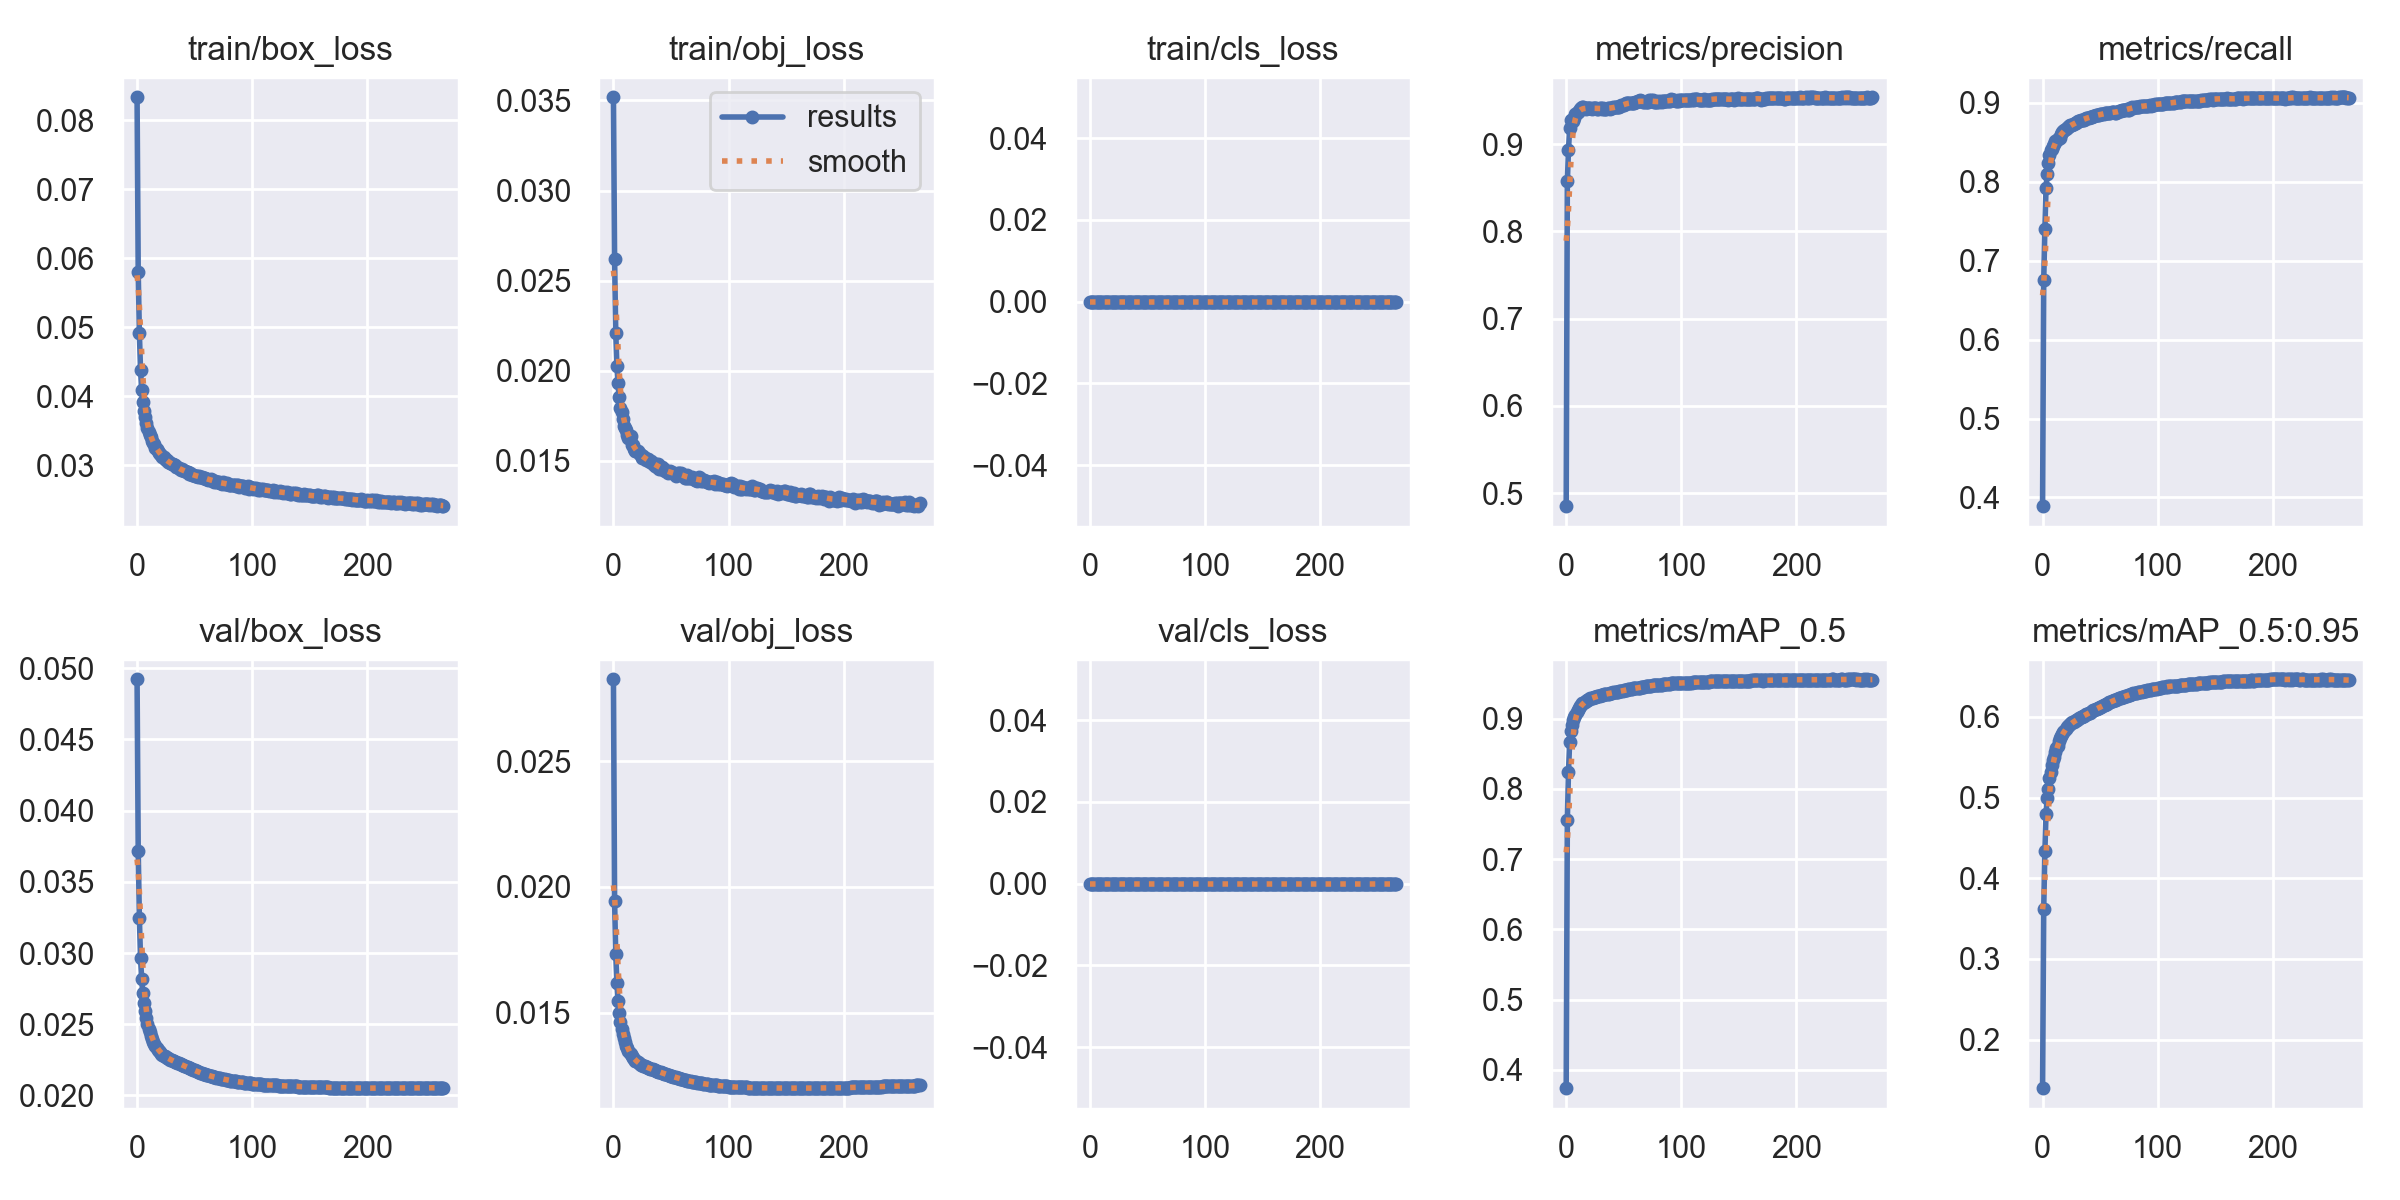

The table this chart was drawn from, first rows:
epoch, train/box_loss, train/obj_loss, train/cls_loss, metrics/precision, metrics/recall, metrics/mAP_0.5, metrics/mAP_0.5:0.95, val/box_loss, val/obj_loss, val/cls_loss, x/lr0, x/lr1, x/lr2
0, 0.08337, 0.03518, 0, 0.4849, 0.389, 0.3741, 0.1398, 0.04923, 0.02825, 0, 0.06673, 3.3306e-05, 3.3306e-05
1, 0.05795, 0.02618, 0, 0.8573, 0.6751, 0.7558, 0.3624, 0.03717, 0.01942, 0, 0.03343, 6.6574e-05, 6.6574e-05
2, 0.04918, 0.02211, 0, 0.8938, 0.7402, 0.8249, 0.4337, 0.03246, 0.01731, 0, 0.0001266, 9.9775e-05, 9.9775e-05
3, 0.04385, 0.02025, 0, 0.9187, 0.7923, 0.8664, 0.4797, 0.02965, 0.01618, 0, 9.9703e-05, 9.9703e-05, 9.9703e-05
4, 0.04089, 0.01931, 0, 0.9276, 0.8096, 0.882, 0.4998, 0.02818, 0.01544, 0, 9.9703e-05, 9.9703e-05, 9.9703e-05
5, 0.03922, 0.01854, 0, 0.9277, 0.824, 0.8912, 0.5104, 0.02719, 0.01499, 0, 9.9604e-05, 9.9604e-05, 9.9604e-05
6, 0.03781, 0.01791, 0, 0.9273, 0.8339, 0.8978, 0.5236, 0.02646, 0.01462, 0, 9.9505e-05, 9.9505e-05, 9.9505e-05
7, 0.03693, 0.01767, 0, 0.9306, 0.8407, 0.9031, 0.5316, 0.02593, 0.01434, 0, 9.9406e-05, 9.9406e-05, 9.9406e-05
8, 0.03605, 0.01732, 0, 0.9343, 0.842, 0.9058, 0.5397, 0.0254, 0.01413, 0, 9.9307e-05, 9.9307e-05, 9.9307e-05
9, 0.03542, 0.01693, 0, 0.9356, 0.8456, 0.9092, 0.546, 0.02504, 0.01397, 0, 9.9208e-05, 9.9208e-05, 9.9208e-05
10, 0.03486, 0.01681, 0, 0.9366, 0.8484, 0.912, 0.5503, 0.02469, 0.01381, 0, 9.9109e-05, 9.9109e-05, 9.9109e-05
11, 0.03442, 0.01672, 0, 0.9378, 0.8519, 0.9155, 0.5559, 0.02443, 0.01369, 0, 9.901e-05, 9.901e-05, 9.901e-05
12, 0.03401, 0.01644, 0, 0.941, 0.8524, 0.9177, 0.5608, 0.02418, 0.01358, 0, 9.8911e-05, 9.8911e-05, 9.8911e-05
13, 0.03346, 0.01627, 0, 0.9417, 0.854, 0.9194, 0.5641, 0.02398, 0.01348, 0, 9.8812e-05, 9.8812e-05, 9.8812e-05
14, 0.0332, 0.01624, 0, 0.9422, 0.8552, 0.9217, 0.5699, 0.02378, 0.0134, 0, 9.8713e-05, 9.8713e-05, 9.8713e-05
15, 0.03305, 0.01634, 0, 0.9423, 0.856, 0.9227, 0.5732, 0.02362, 0.01333, 0, 9.8614e-05, 9.8614e-05, 9.8614e-05
16, 0.03253, 0.01585, 0, 0.9414, 0.8603, 0.9241, 0.5759, 0.02347, 0.01325, 0, 9.8515e-05, 9.8515e-05, 9.8515e-05
17, 0.03234, 0.01584, 0, 0.94, 0.8632, 0.9252, 0.5788, 0.02333, 0.01319, 0, 9.8416e-05, 9.8416e-05, 9.8416e-05
18, 0.03211, 0.01562, 0, 0.9414, 0.8639, 0.9262, 0.5814, 0.02322, 0.01314, 0, 9.8317e-05, 9.8317e-05, 9.8317e-05
19, 0.03174, 0.01551, 0, 0.9414, 0.8655, 0.9274, 0.5828, 0.02312, 0.01309, 0, 9.8218e-05, 9.8218e-05, 9.8218e-05
20, 0.03164, 0.01553, 0, 0.9413, 0.8676, 0.9282, 0.5848, 0.02303, 0.01306, 0, 9.8119e-05, 9.8119e-05, 9.8119e-05
21, 0.03149, 0.01552, 0, 0.9417, 0.8681, 0.929, 0.5869, 0.02294, 0.01302, 0, 9.802e-05, 9.802e-05, 9.802e-05
22, 0.03119, 0.01541, 0, 0.941, 0.8698, 0.9293, 0.5884, 0.02286, 0.01299, 0, 9.7921e-05, 9.7921e-05, 9.7921e-05
23, 0.03112, 0.01538, 0, 0.9414, 0.8705, 0.93, 0.5897, 0.02279, 0.01296, 0, 9.7822e-05, 9.7822e-05, 9.7822e-05
24, 0.03095, 0.01533, 0, 0.9415, 0.8716, 0.9304, 0.5908, 0.02274, 0.01293, 0, 9.7723e-05, 9.7723e-05, 9.7723e-05
25, 0.03069, 0.01512, 0, 0.9413, 0.8724, 0.9308, 0.592, 0.02269, 0.0129, 0, 9.7624e-05, 9.7624e-05, 9.7624e-05
26, 0.03073, 0.01525, 0, 0.9418, 0.872, 0.9316, 0.593, 0.02264, 0.01288, 0, 9.7525e-05, 9.7525e-05, 9.7525e-05
27, 0.03047, 0.01514, 0, 0.9406, 0.8739, 0.932, 0.594, 0.02259, 0.01286, 0, 9.7426e-05, 9.7426e-05, 9.7426e-05
28, 0.03041, 0.01505, 0, 0.9408, 0.8741, 0.9324, 0.595, 0.02255, 0.01284, 0, 9.7327e-05, 9.7327e-05, 9.7327e-05
29, 0.03029, 0.01507, 0, 0.9412, 0.8748, 0.9328, 0.5959, 0.02251, 0.01282, 0, 9.7228e-05, 9.7228e-05, 9.7228e-05
30, 0.03012, 0.01511, 0, 0.9412, 0.876, 0.9334, 0.5966, 0.02247, 0.01281, 0, 9.7129e-05, 9.7129e-05, 9.7129e-05
31, 0.03011, 0.01495, 0, 0.941, 0.8767, 0.934, 0.5975, 0.02244, 0.01279, 0, 9.703e-05, 9.703e-05, 9.703e-05
32, 0.03, 0.01491, 0, 0.9411, 0.8775, 0.9345, 0.5981, 0.0224, 0.01277, 0, 9.6931e-05, 9.6931e-05, 9.6931e-05
33, 0.02996, 0.015, 0, 0.9405, 0.8783, 0.9348, 0.5992, 0.02236, 0.01276, 0, 9.6832e-05, 9.6832e-05, 9.6832e-05
34, 0.02967, 0.0148, 0, 0.9409, 0.8784, 0.9349, 0.5999, 0.02233, 0.01274, 0, 9.6733e-05, 9.6733e-05, 9.6733e-05
35, 0.02973, 0.01482, 0, 0.941, 0.8788, 0.9352, 0.6006, 0.02229, 0.01272, 0, 9.6634e-05, 9.6634e-05, 9.6634e-05
36, 0.02955, 0.01471, 0, 0.9421, 0.8789, 0.9356, 0.6014, 0.02225, 0.0127, 0, 9.6535e-05, 9.6535e-05, 9.6535e-05
37, 0.0295, 0.01481, 0, 0.9414, 0.88, 0.9359, 0.6021, 0.02221, 0.01269, 0, 9.6436e-05, 9.6436e-05, 9.6436e-05
38, 0.02926, 0.01466, 0, 0.9408, 0.8811, 0.9363, 0.603, 0.02218, 0.01267, 0, 9.6337e-05, 9.6337e-05, 9.6337e-05
39, 0.0294, 0.0148, 0, 0.9413, 0.8816, 0.9368, 0.6038, 0.02214, 0.01265, 0, 9.6238e-05, 9.6238e-05, 9.6238e-05
40, 0.02924, 0.01455, 0, 0.9415, 0.8816, 0.9368, 0.6043, 0.02211, 0.01264, 0, 9.6139e-05, 9.6139e-05, 9.6139e-05
41, 0.02914, 0.01454, 0, 0.9423, 0.8819, 0.9374, 0.6053, 0.02207, 0.01262, 0, 9.604e-05, 9.604e-05, 9.604e-05
42, 0.02914, 0.01462, 0, 0.9424, 0.8824, 0.9376, 0.6062, 0.02204, 0.0126, 0, 9.5941e-05, 9.5941e-05, 9.5941e-05
43, 0.02903, 0.01456, 0, 0.9432, 0.8826, 0.9379, 0.6071, 0.022, 0.01259, 0, 9.5842e-05, 9.5842e-05, 9.5842e-05
44, 0.02901, 0.01454, 0, 0.943, 0.8833, 0.9383, 0.6081, 0.02196, 0.01257, 0, 9.5743e-05, 9.5743e-05, 9.5743e-05
45, 0.02879, 0.0144, 0, 0.943, 0.8836, 0.9386, 0.6086, 0.02193, 0.01256, 0, 9.5644e-05, 9.5644e-05, 9.5644e-05
46, 0.02884, 0.01444, 0, 0.9429, 0.8843, 0.939, 0.6091, 0.0219, 0.01254, 0, 9.5545e-05, 9.5545e-05, 9.5545e-05
47, 0.02868, 0.01432, 0, 0.9435, 0.8842, 0.9392, 0.6098, 0.02186, 0.01253, 0, 9.5446e-05, 9.5446e-05, 9.5446e-05
48, 0.02857, 0.01437, 0, 0.9449, 0.8848, 0.9397, 0.6106, 0.02182, 0.01251, 0, 9.5347e-05, 9.5347e-05, 9.5347e-05
49, 0.02861, 0.01443, 0, 0.9453, 0.8851, 0.94, 0.6113, 0.02179, 0.01249, 0, 9.5248e-05, 9.5248e-05, 9.5248e-05
50, 0.02849, 0.01434, 0, 0.9455, 0.8854, 0.9403, 0.6121, 0.02175, 0.01248, 0, 9.5149e-05, 9.5149e-05, 9.5149e-05
51, 0.02845, 0.01429, 0, 0.946, 0.8856, 0.9407, 0.6128, 0.02172, 0.01247, 0, 9.505e-05, 9.505e-05, 9.505e-05
52, 0.0284, 0.01434, 0, 0.9468, 0.8859, 0.9411, 0.6134, 0.02169, 0.01245, 0, 9.4951e-05, 9.4951e-05, 9.4951e-05
53, 0.02835, 0.01429, 0, 0.9473, 0.8864, 0.9414, 0.6141, 0.02166, 0.01244, 0, 9.4852e-05, 9.4852e-05, 9.4852e-05
54, 0.02839, 0.01417, 0, 0.9476, 0.8867, 0.9419, 0.6149, 0.02162, 0.01242, 0, 9.4753e-05, 9.4753e-05, 9.4753e-05
55, 0.02829, 0.01421, 0, 0.9476, 0.8869, 0.9421, 0.6153, 0.02159, 0.01241, 0, 9.4654e-05, 9.4654e-05, 9.4654e-05
56, 0.02831, 0.01429, 0, 0.9474, 0.8872, 0.9422, 0.6162, 0.02156, 0.01239, 0, 9.4555e-05, 9.4555e-05, 9.4555e-05
57, 0.02818, 0.01428, 0, 0.9471, 0.8877, 0.9428, 0.6171, 0.02153, 0.01238, 0, 9.4456e-05, 9.4456e-05, 9.4456e-05
58, 0.02816, 0.01423, 0, 0.9478, 0.8874, 0.9431, 0.6178, 0.02151, 0.01237, 0, 9.4357e-05, 9.4357e-05, 9.4357e-05
59, 0.0282, 0.01433, 0, 0.9476, 0.8875, 0.9431, 0.6184, 0.02148, 0.01235, 0, 9.4258e-05, 9.4258e-05, 9.4258e-05
... 207 more rows
